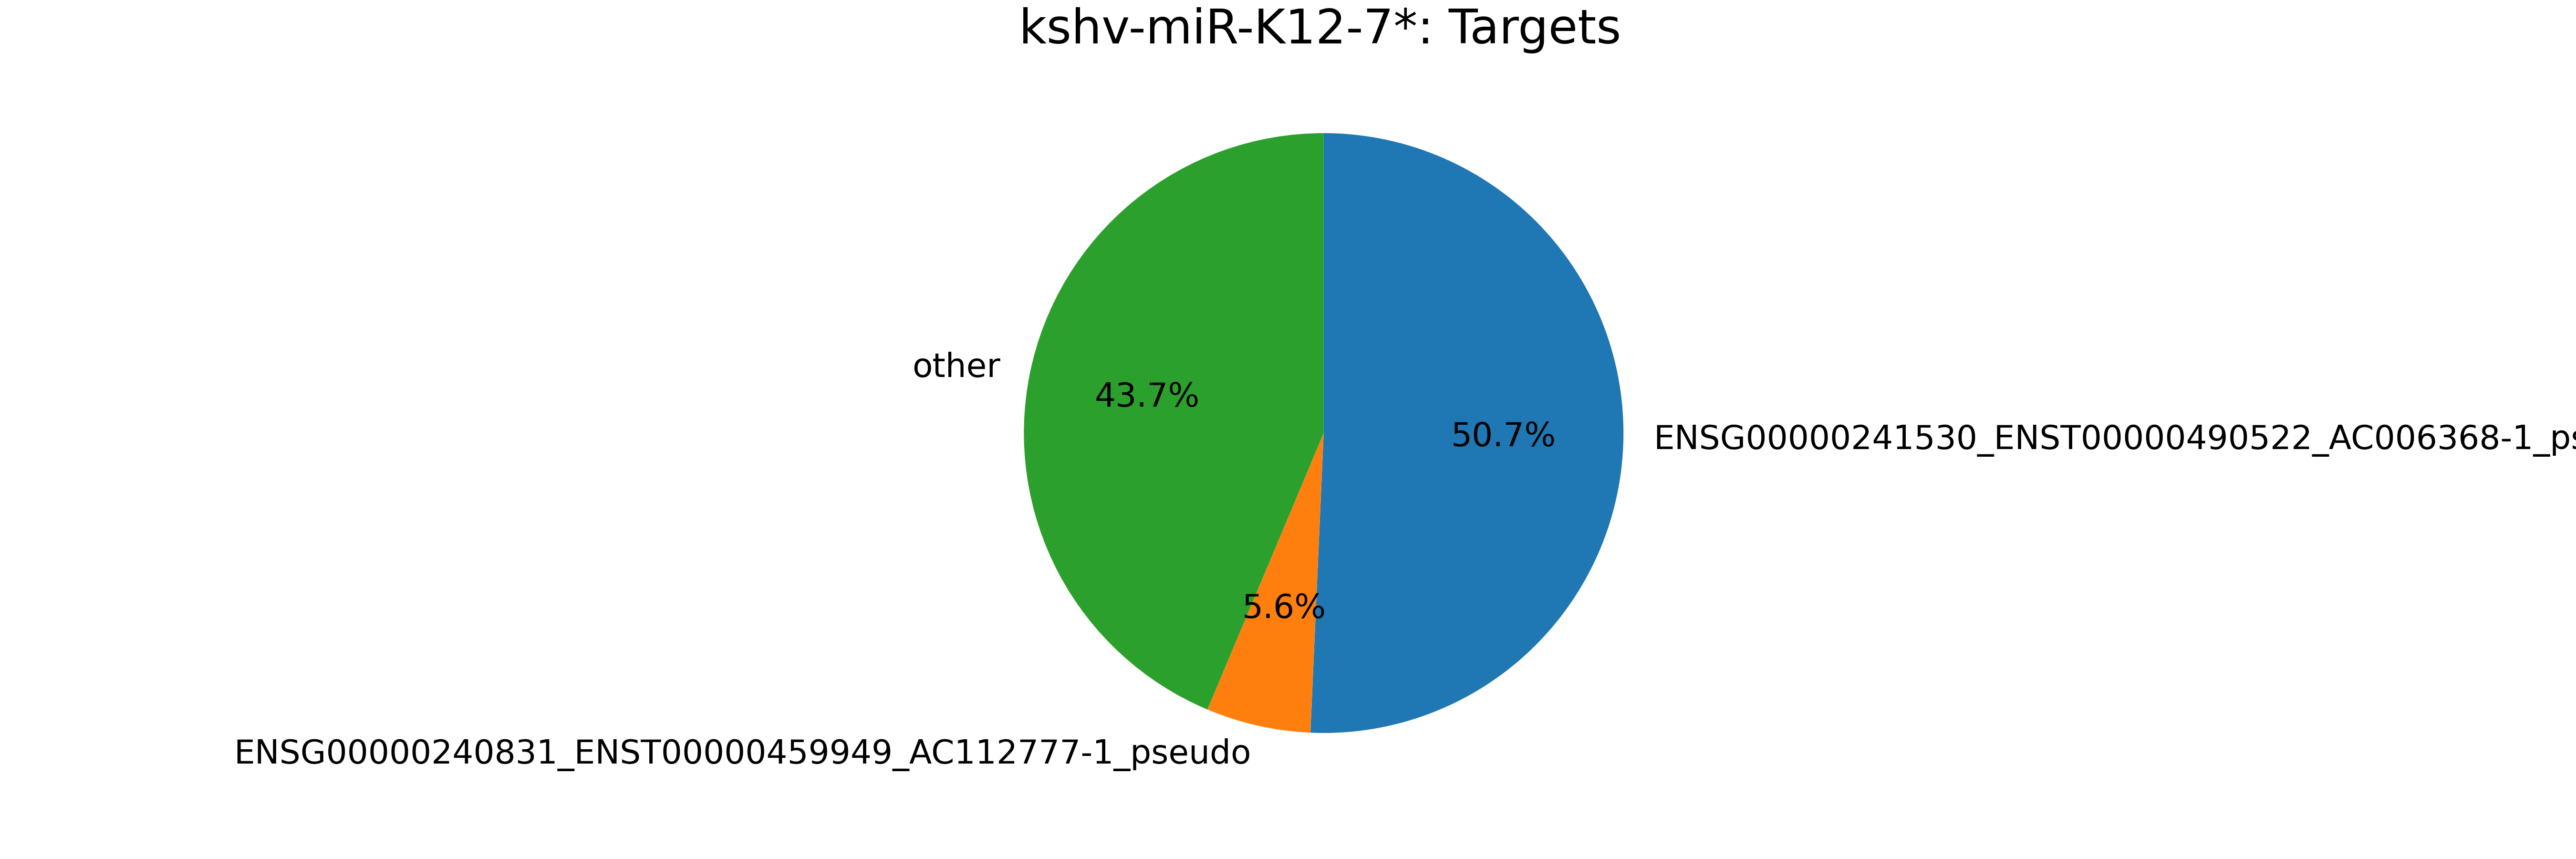

The file beside this chart, header and first rows:
mirna, mirna_type, target, target_type, count
kshv-miR-K12-7*, KSHV-miRNA, ENSG00000241530_ENST00000490522_AC006368…, pseudogene, 36
kshv-miR-K12-7*, KSHV-miRNA, ENSG00000240831_ENST00000459949_AC112777…, pseudogene, 4
kshv-miR-K12-7*, KSHV-miRNA, ENSG00000161847_ENST00000293677_RAVER1_m…, mRNA, 1
kshv-miR-K12-7*, KSHV-miRNA, ENSG00000059691_ENST00000263985_PET112L_…, mRNA, 1
kshv-miR-K12-7*, KSHV-miRNA, kshv-miR-K12-10a, KSHV-miRNA, 1
kshv-miR-K12-7*, KSHV-miRNA, ENSG00000197111_ENST00000359462_PCBP2_mR…, mRNA, 1
kshv-miR-K12-7*, KSHV-miRNA, ENSG00000197111_ENST00000439930_PCBP2_mR…, mRNA, 1
kshv-miR-K12-7*, KSHV-miRNA, ENSG00000197111_ENST00000359282_PCBP2_mR…, mRNA, 1
kshv-miR-K12-7*, KSHV-miRNA, ENSG00000101363_ENST00000373605_MANBAL_m…, mRNA, 1
kshv-miR-K12-7*, KSHV-miRNA, ENSG00000101363_ENST00000397152_MANBAL_m…, mRNA, 1
kshv-miR-K12-7*, KSHV-miRNA, ENSG00000101363_ENST00000397151_MANBAL_m…, mRNA, 1
kshv-miR-K12-7*, KSHV-miRNA, ENSG00000035862_ENST00000262768_TIMP2_mR…, mRNA, 1
kshv-miR-K12-7*, KSHV-miRNA, ENSG00000124882_ENST00000244869_EREG_mRN…, mRNA, 1
kshv-miR-K12-7*, KSHV-miRNA, ENSG00000243013_ENST00000483932_AL592307…, pseudogene, 1
kshv-miR-K12-7*, KSHV-miRNA, ENSG00000087152_ENST00000389384_ATXN7L3_…, mRNA, 1
kshv-miR-K12-7*, KSHV-miRNA, ENSG00000087152_ENST00000454077_ATXN7L3_…, mRNA, 1
kshv-miR-K12-7*, KSHV-miRNA, ENSG00000172869_ENST00000311085_DMXL1_mR…, mRNA, 1
kshv-miR-K12-7*, KSHV-miRNA, ENSG00000023608_ENST00000216294_SNAPC1_m…, mRNA, 1
kshv-miR-K12-7*, KSHV-miRNA, MIMAT0000081_MirBase_miR-25_microRNA, miRNA, 1
kshv-miR-K12-7*, KSHV-miRNA, ENSG00000134108_ENST00000256496_ARL8B_mR…, mRNA, 1
kshv-miR-K12-7*, KSHV-miRNA, ENSG00000134108_ENST00000438743_ARL8B_mR…, mRNA, 1
kshv-miR-K12-7*, KSHV-miRNA, ENSG00000163545_ENST00000441520_NUAK2_mR…, mRNA, 1
kshv-miR-K12-7*, KSHV-miRNA, ENSG00000132471_ENST00000254806_WBP2_mRN…, mRNA, 1
kshv-miR-K12-7*, KSHV-miRNA, ENSG00000022567_ENST00000024061_SLC45A4_…, mRNA, 1
kshv-miR-K12-7*, KSHV-miRNA, ENSG00000196924_ENST00000369863_FLNA_mRN…, mRNA, 1
kshv-miR-K12-7*, KSHV-miRNA, ENSG00000196924_ENST00000360319_FLNA_mRN…, mRNA, 1
kshv-miR-K12-7*, KSHV-miRNA, ENSG00000196924_ENST00000422373_FLNA_mRN…, mRNA, 1
kshv-miR-K12-7*, KSHV-miRNA, ENSG00000196924_ENST00000369850_FLNA_mRN…, mRNA, 1
kshv-miR-K12-7*, KSHV-miRNA, ENSG00000149091_ENST00000456247_DGKZ_mRN…, mRNA, 1
kshv-miR-K12-7*, KSHV-miRNA, ENSG00000149091_ENST00000454345_DGKZ_mRN…, mRNA, 1
kshv-miR-K12-7*, KSHV-miRNA, ENSG00000149091_ENST00000343674_DGKZ_mRN…, mRNA, 1
kshv-miR-K12-7*, KSHV-miRNA, ENSG00000149091_ENST00000395574_DGKZ_mRN…, mRNA, 1
kshv-miR-K12-7*, KSHV-miRNA, kshv-miR-K12-6-5p, KSHV-miRNA, 1
